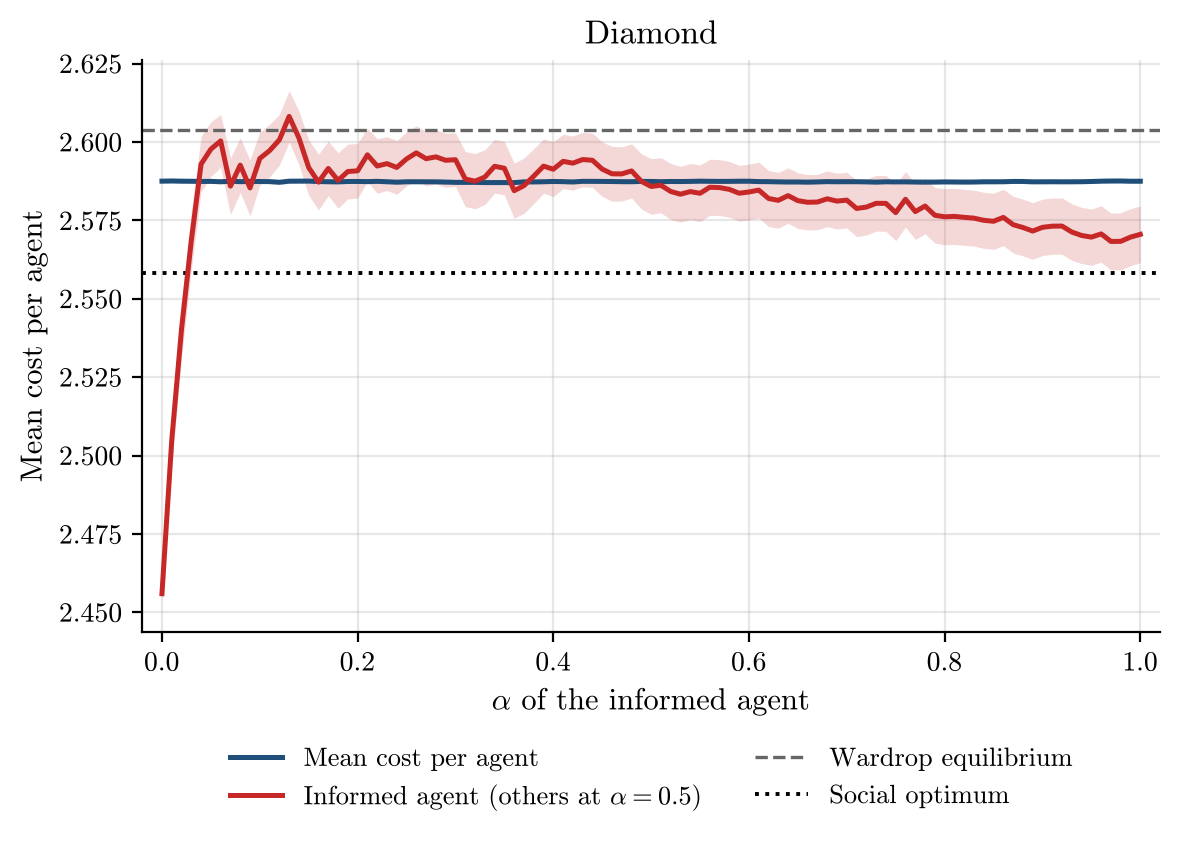

The file beside this chart, header and first rows:
alpha, runs, incomplete_runs, mean_cost_per_agent, mean_cost_per_agent_ci95, informed_agent_cost, informed_agent_cost_ci95, wardrop_per_agent, optimum_per_agent
0.0, 500, 0, 2.588, 0.0006488, 2.456, 0.002424, 2.604, 2.558
0.01, 500, 0, 2.588, 0.0006473, 2.505, 0.008143, 2.604, 2.558
0.02, 500, 0, 2.588, 0.0006615, 2.54, 0.009215, 2.604, 2.558
0.03, 500, 0, 2.587, 0.0006592, 2.569, 0.00931, 2.604, 2.558
0.04, 500, 0, 2.587, 0.0006708, 2.593, 0.008878, 2.604, 2.558
0.05, 500, 0, 2.587, 0.0006668, 2.598, 0.008676, 2.604, 2.558
0.06, 500, 0, 2.587, 0.0006674, 2.6, 0.008472, 2.604, 2.558
0.07, 500, 0, 2.587, 0.000678, 2.586, 0.009059, 2.604, 2.558
0.08, 500, 0, 2.587, 0.0006746, 2.593, 0.008721, 2.604, 2.558
0.09, 500, 0, 2.587, 0.0006718, 2.585, 0.00891, 2.604, 2.558
0.1, 500, 0, 2.587, 0.0006607, 2.595, 0.00852, 2.604, 2.558
0.11, 500, 0, 2.587, 0.0006508, 2.597, 0.008398, 2.604, 2.558
0.12, 500, 0, 2.587, 0.0006414, 2.601, 0.00812, 2.604, 2.558
0.13, 500, 0, 2.588, 0.0006623, 2.608, 0.008183, 2.604, 2.558
0.14, 500, 0, 2.588, 0.0006723, 2.601, 0.008567, 2.604, 2.558
0.15, 500, 0, 2.588, 0.0006749, 2.592, 0.008855, 2.604, 2.558
0.16, 500, 0, 2.587, 0.0006683, 2.587, 0.008892, 2.604, 2.558
0.17, 500, 0, 2.587, 0.0006604, 2.592, 0.008655, 2.604, 2.558
0.18, 500, 0, 2.587, 0.0006612, 2.588, 0.008825, 2.604, 2.558
0.19, 500, 0, 2.587, 0.000653, 2.591, 0.008736, 2.604, 2.558
0.2, 500, 0, 2.587, 0.0006495, 2.591, 0.008727, 2.604, 2.558
0.21, 500, 0, 2.587, 0.0006555, 2.596, 0.008479, 2.604, 2.558
0.22, 500, 0, 2.587, 0.0006662, 2.592, 0.008716, 2.604, 2.558
0.23, 500, 0, 2.587, 0.0006709, 2.593, 0.00858, 2.604, 2.558
0.24, 500, 0, 2.587, 0.0006577, 2.592, 0.008563, 2.604, 2.558
0.25, 500, 0, 2.587, 0.0006675, 2.595, 0.008613, 2.604, 2.558
0.26, 500, 0, 2.587, 0.0006704, 2.597, 0.008616, 2.604, 2.558
0.27, 500, 0, 2.587, 0.0006655, 2.595, 0.008652, 2.604, 2.558
0.28, 500, 0, 2.587, 0.0006572, 2.595, 0.008648, 2.604, 2.558
0.29, 500, 0, 2.587, 0.0006593, 2.594, 0.008618, 2.604, 2.558
0.3, 500, 0, 2.587, 0.0006641, 2.594, 0.00855, 2.604, 2.558
0.31, 500, 0, 2.587, 0.0006669, 2.588, 0.008764, 2.604, 2.558
0.32, 500, 0, 2.587, 0.0006654, 2.588, 0.008805, 2.604, 2.558
0.33, 500, 0, 2.587, 0.0006609, 2.589, 0.008723, 2.604, 2.558
0.34, 500, 0, 2.587, 0.000662, 2.592, 0.008558, 2.604, 2.558
0.35, 500, 0, 2.587, 0.0006629, 2.592, 0.008531, 2.604, 2.558
0.36, 500, 0, 2.587, 0.0006612, 2.584, 0.008765, 2.604, 2.558
0.37, 500, 0, 2.587, 0.0006611, 2.586, 0.008829, 2.604, 2.558
0.38, 500, 0, 2.587, 0.000658, 2.589, 0.008745, 2.604, 2.558
0.39, 500, 0, 2.587, 0.0006534, 2.592, 0.008671, 2.604, 2.558
0.4, 500, 0, 2.587, 0.0006604, 2.591, 0.008739, 2.604, 2.558
0.41, 500, 0, 2.587, 0.0006601, 2.594, 0.00865, 2.604, 2.558
0.42, 500, 0, 2.587, 0.0006601, 2.593, 0.008649, 2.604, 2.558
0.43, 500, 0, 2.587, 0.0006571, 2.594, 0.00864, 2.604, 2.558
0.44, 500, 0, 2.587, 0.0006534, 2.594, 0.008667, 2.604, 2.558
0.45, 500, 0, 2.587, 0.0006541, 2.591, 0.008699, 2.604, 2.558
0.46, 500, 0, 2.587, 0.0006503, 2.59, 0.008738, 2.604, 2.558
0.47, 500, 0, 2.587, 0.0006523, 2.59, 0.008656, 2.604, 2.558
0.48, 500, 0, 2.587, 0.0006507, 2.591, 0.00865, 2.604, 2.558
0.49, 500, 0, 2.587, 0.0006579, 2.587, 0.008784, 2.604, 2.558
0.5, 500, 0, 2.587, 0.0006573, 2.586, 0.008864, 2.604, 2.558
0.51, 500, 0, 2.587, 0.0006569, 2.586, 0.008801, 2.604, 2.558
0.52, 500, 0, 2.587, 0.0006562, 2.584, 0.008939, 2.604, 2.558
0.53, 500, 0, 2.587, 0.0006552, 2.583, 0.008896, 2.604, 2.558
0.54, 500, 0, 2.587, 0.0006551, 2.584, 0.008932, 2.604, 2.558
0.55, 500, 0, 2.588, 0.0006549, 2.584, 0.009031, 2.604, 2.558
0.56, 500, 0, 2.587, 0.0006525, 2.586, 0.008958, 2.604, 2.558
0.57, 500, 0, 2.587, 0.0006514, 2.585, 0.008902, 2.604, 2.558
0.58, 500, 0, 2.587, 0.0006534, 2.585, 0.008896, 2.604, 2.558
0.59, 500, 0, 2.588, 0.0006536, 2.584, 0.008885, 2.604, 2.558
... 41 more rows
